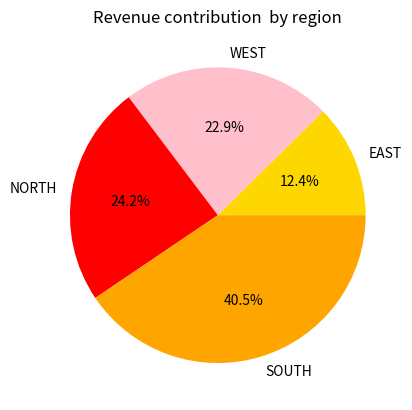

This chart was generated by the following Python code:
import matplotlib.pyplot as plt

regions=["EAST","WEST","NORTH","SOUTH"]
data=[234,432,456,765]
plt.pie(data,labels=regions,autopct="%1.1f%%",colors=["gold","pink","red","orange"])
plt.title("Revenue contribution  by region")
plt.show()
